Run: headless pygame with SDL's dummy video driver; simulated clock (each Clock.tick advances the game by its frame time, no real sleeping); random seed 0; keys injected as events and as key.get_pressed() state; no mouse input; restart key SPACE tapped at the start of phases 3 and 4.
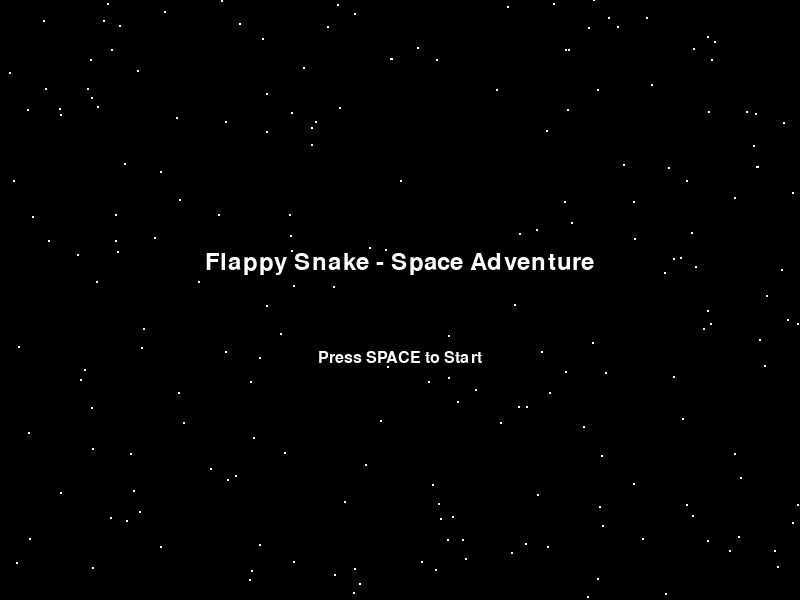
Frame 1 of 4 · flips 1–60 · no input
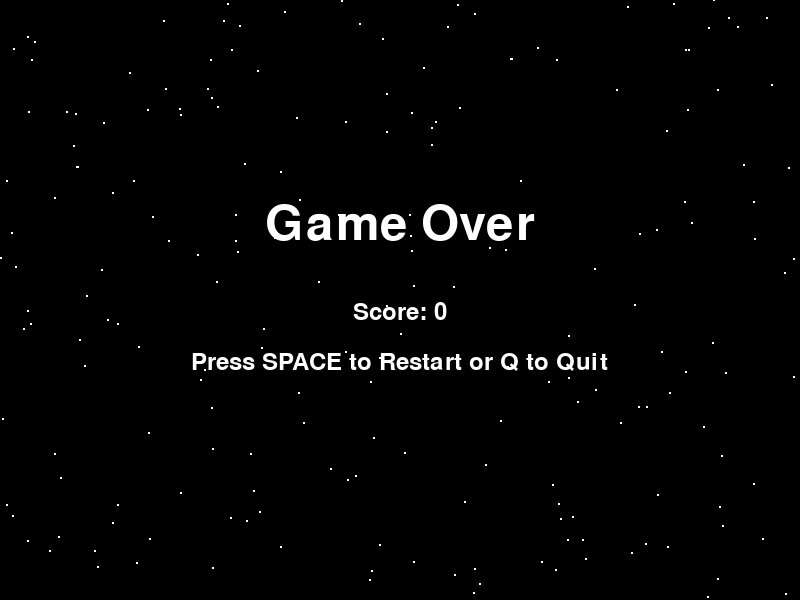
Frame 2 of 4 · flips 61–180 · tapped SPACE, RETURN · held RIGHT (→), D
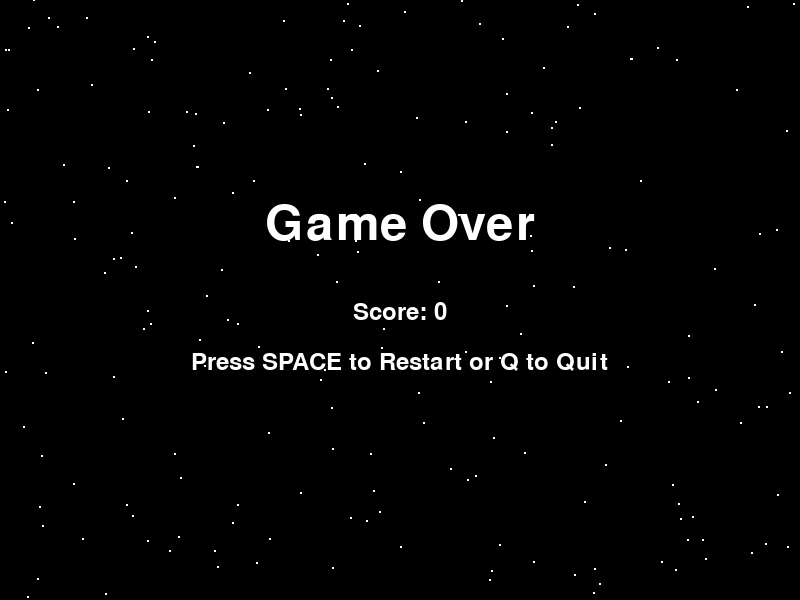
Frame 3 of 4 · flips 181–300 · tapped SPACE · held DOWN (↓), S
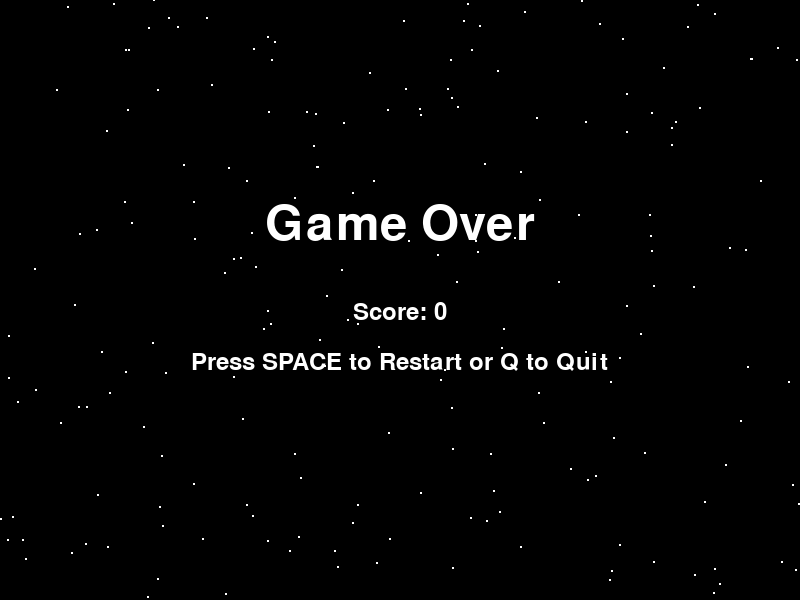
Frame 4 of 4 · flips 301–420 · tapped SPACE · held LEFT (←), A, UP (↑), W

The pygame program that drew these frames:

import pygame
from pygame.locals import *
import random
import math

# Initialize Pygame
pygame.init()

# Set up the display
width, height = 800, 600
screen = pygame.display.set_mode((width, height))
pygame.display.set_caption("Flappy Snake - Space Adventure")

# Set up the clock for controlling frame rate
clock = pygame.time.Clock()

# Define colors
BLACK = (0, 0, 0)  # Background
GRAY = (100, 100, 100)  # Asteroids
DARK_GRAY = (70, 70, 70)  # Asteroid shading
SILVER = (192, 192, 192)  # Spaceship
WHITE = (255, 255, 255)  # Stars, text, particles
YELLOW = (255, 255, 0)  # Food stars

# Game states
STATE_START = "start"
STATE_PLAYING = "playing"
STATE_GAME_OVER = "game_over"

# Game variables
head_y = height / 2
y_velocity = 0
gravity = 0.5
flap_strength = -10
speed = 5
segment_spacing = 20
D = 4
head_history = []
snake_length = 1
obstacles = []  # [x, gap_center, gap_height]
food = []  # [x, y]
particles = []  # [x, y, vx, vy, life]
score = 0
ticks = 0
state = STATE_START

# Background scrolling
bg_x = 0
bg_speed = 1
stars = [
    (random.uniform(0, width), random.uniform(0, height), random.uniform(1, 2))
    for _ in range(200)
]


# Function to reset game variables
def reset_game():
    global head_y, y_velocity, head_history, snake_length, obstacles, food, particles, score, ticks, state
    head_y = height / 2
    y_velocity = 0
    head_history = []
    snake_length = 1
    obstacles = []
    food = []
    particles = []
    score = 0
    ticks = 0
    state = STATE_PLAYING


# Function to check if a position is safe from obstacles
def is_position_safe(x, y, obstacles):
    time_to_reach = (x - 100) / speed
    for obs in obstacles:
        obs_x_at_time = obs[0] - speed * time_to_reach
        if 75 <= obs_x_at_time <= 125:
            gap_top = obs[1] - obs[2] / 2
            gap_bottom = obs[1] + obs[2] / 2
            if not (gap_top < y < gap_bottom):
                return False
    return True


# Main game loop
while True:
    for event in pygame.event.get():
        if event.type == QUIT:
            pygame.quit()
            exit()
        if event.type == KEYDOWN:
            if state == STATE_START and event.key == K_SPACE:
                reset_game()
            elif state == STATE_PLAYING and event.key == K_SPACE:
                y_velocity = flap_strength
            elif state == STATE_GAME_OVER and event.key == K_SPACE:
                reset_game()
            elif state == STATE_GAME_OVER and event.key == K_q:
                pygame.quit()
                exit()

    if state == STATE_START:
        # Render start screen
        screen.fill(BLACK)
        bg_x -= bg_speed
        if bg_x <= -width:
            bg_x += width
        for star in stars:
            star_x = (star[0] - bg_x) % width
            pygame.draw.circle(screen, WHITE, (int(star_x), int(star[1])), int(star[2]))

        # Centered title
        font = pygame.font.SysFont("Arial", 36)  # Reduced from 48
        text_string = "Flappy Snake - Space Adventure"
        text = font.render(text_string, True, WHITE)
        text_width, text_height = font.size(text_string)
        x = (width / 2) - (text_width / 2)
        y = height / 2 - 50
        screen.blit(text, (x, y))

        # Centered instructions
        font = pygame.font.SysFont("Arial", 24)
        text_string = "Press SPACE to Start"
        text = font.render(text_string, True, WHITE)
        text_width, text_height = font.size(text_string)
        x = (width / 2) - (text_width / 2)
        y = height / 2 + 50
        screen.blit(text, (x, y))

        pygame.display.flip()
        clock.tick(60)
        continue

    elif state == STATE_PLAYING:
        ticks += 1

        # Update snake
        y_velocity += gravity
        head_y += y_velocity
        if head_y < 0 or head_y > height:
            state = STATE_GAME_OVER
        head_history.append(head_y)
        if len(head_history) > 1000:
            head_history = head_history[-1000:]

        # Update obstacles
        for obs in obstacles:
            obs[0] -= speed
        obstacles = [obs for obs in obstacles if obs[0] > -50]
        if len(obstacles) < 3:
            last_x = max([obs[0] for obs in obstacles]) if obstacles else width
            new_x = last_x + 300
            gap_center = random.uniform(100, height - 100)
            gap_height = 150
            obstacles.append([new_x, gap_center, gap_height])

        # Update and generate food
        for f in food:
            f[0] -= speed
        food = [f for f in food if f[0] > -10]
        if len(food) < 2 and random.random() < 0.05:
            attempts = 0
            while attempts < 10:
                food_x = width + random.uniform(0, 300)
                food_y = random.uniform(50, height - 50)
                if is_position_safe(food_x, food_y, obstacles):
                    food.append([food_x, food_y])
                    break
                attempts += 1

        # Update particles
        for p in particles:
            p[0] += p[2]
            p[1] += p[3]
            p[4] -= 1
        particles = [p for p in particles if p[4] > 0]

        # Collision with food
        head_rect = pygame.Rect(100 - 10, head_y - 10, 20, 20)
        for f in food[:]:
            f_rect = pygame.Rect(f[0] - 5, f[1] - 5, 10, 10)
            if head_rect.colliderect(f_rect):
                food.remove(f)
                snake_length += 1
                score += 1
                for _ in range(10):
                    vx = random.uniform(-2, 2)
                    vy = random.uniform(-2, 2)
                    particles.append([f[0], f[1], vx, vy, 30])

        # Collision with obstacles
        for obs in obstacles:
            upper_rect = pygame.Rect(obs[0], 0, 50, obs[1] - obs[2] / 2)
            lower_rect = pygame.Rect(
                obs[0], obs[1] + obs[2] / 2, 50, height - (obs[1] + obs[2] / 2)
            )
            if head_rect.colliderect(upper_rect) or head_rect.colliderect(lower_rect):
                state = STATE_GAME_OVER

        # Rendering
        screen.fill(BLACK)
        bg_x -= bg_speed
        if bg_x <= -width:
            bg_x += width
        for star in stars:
            star_x = (star[0] - bg_x) % width
            pygame.draw.circle(screen, WHITE, (int(star_x), int(star[1])), int(star[2]))

        # Draw asteroid obstacles
        for obs in obstacles:
            for y in range(0, int(obs[1] - obs[2] / 2), 20):
                x_offset = random.randint(-5, 5)
                pygame.draw.circle(screen, GRAY, (int(obs[0] + 25 + x_offset), y), 15)
                pygame.draw.circle(
                    screen, DARK_GRAY, (int(obs[0] + 25 + x_offset), y), 10
                )
            for y in range(int(obs[1] + obs[2] / 2), height, 20):
                x_offset = random.randint(-5, 5)
                pygame.draw.circle(screen, GRAY, (int(obs[0] + 25 + x_offset), y), 15)
                pygame.draw.circle(
                    screen, DARK_GRAY, (int(obs[0] + 25 + x_offset), y), 10
                )

        # Draw food
        for f in food:
            scale = 5 + 3 * math.sin(ticks / 15.0 + f[0])
            pygame.draw.circle(screen, YELLOW, (int(f[0]), int(f[1])), int(scale))

        # Draw particles
        for p in particles:
            pygame.draw.circle(screen, WHITE, (int(p[0]), int(p[1])), 2)

        # Draw snake (spaceship)
        points = [(100, head_y), (80, head_y - 15), (80, head_y + 15)]
        pygame.draw.polygon(screen, SILVER, points)
        for k in range(1, snake_length):
            if len(head_history) > k * D:
                seg_y = head_history[-1 - k * D]
                seg_x = 100 - k * segment_spacing
                if seg_x > 0:
                    gray_value = max(192 - k * 20, 100)
                    color = (gray_value, gray_value, gray_value)
                    seg_points = [
                        (seg_x, seg_y),
                        (seg_x - 10, seg_y - 5),
                        (seg_x - 10, seg_y + 5),
                    ]
                    pygame.draw.polygon(screen, color, seg_points)

        # Draw score
        font = pygame.font.SysFont("Arial", 36)
        text = font.render(f"Score: {score}", True, WHITE)
        screen.blit(text, (10, 10))

        pygame.display.flip()
        clock.tick(60)

    elif state == STATE_GAME_OVER:
        # Render game over screen
        screen.fill(BLACK)
        bg_x -= bg_speed
        if bg_x <= -width:
            bg_x += width
        for star in stars:
            star_x = (star[0] - bg_x) % width
            pygame.draw.circle(screen, WHITE, (int(star_x), int(star[1])), int(star[2]))

        # Centered "Game Over"
        font = pygame.font.SysFont("Arial", 72)
        text_string = "Game Over"
        text = font.render(text_string, True, WHITE)
        text_width, text_height = font.size(text_string)
        x = (width / 2) - (text_width / 2)
        y = height / 2 - 100
        screen.blit(text, (x, y))

        # Centered score
        font = pygame.font.SysFont("Arial", 36)
        text_string = f"Score: {score}"
        text = font.render(text_string, True, WHITE)
        text_width, text_height = font.size(text_string)
        x = (width / 2) - (text_width / 2)
        y = height / 2
        screen.blit(text, (x, y))

        # Centered restart/quit instructions
        text_string = "Press SPACE to Restart or Q to Quit"
        text = font.render(text_string, True, WHITE)
        text_width, text_height = font.size(text_string)
        x = (width / 2) - (text_width / 2)
        y = height / 2 + 50
        screen.blit(text, (x, y))

        pygame.display.flip()
        clock.tick(60)

pygame.quit()
